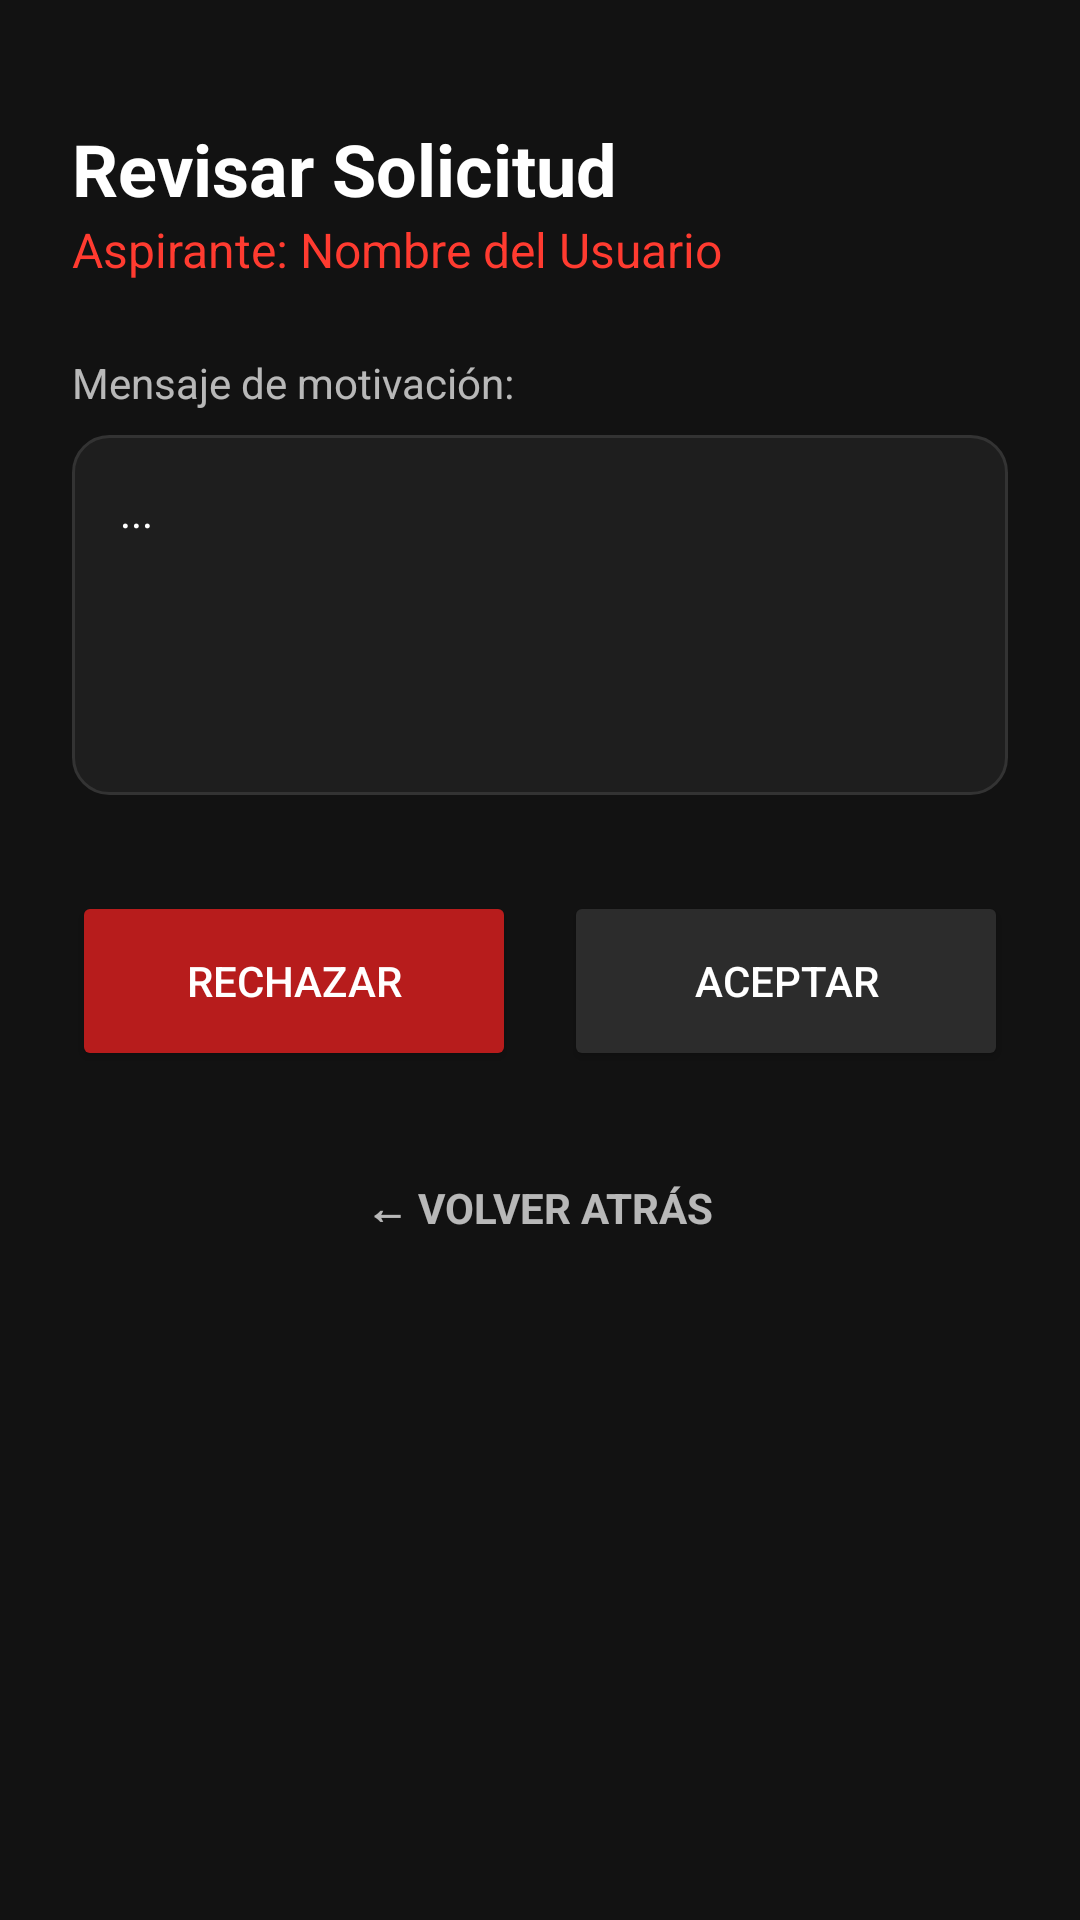

Android layout source for this screen:
<!-- AndroidManifest.xml: application theme Theme.GranZonaMarciana -->
<!-- res/layout/activity_application_review.xml -->
<?xml version="1.0" encoding="utf-8"?>
<ScrollView xmlns:android="http://schemas.android.com/apk/res/android"
    android:layout_width="match_parent"
    android:layout_height="match_parent"
    android:fillViewport="true"
    android:background="@color/background_dark">

    <LinearLayout
        android:layout_width="match_parent"
        android:layout_height="wrap_content"
        android:orientation="vertical"
        android:padding="24dp">

        <TextView
            android:layout_width="wrap_content"
            android:layout_height="wrap_content"
            android:text="Revisar Solicitud"
            android:textSize="24sp"
            android:textStyle="bold"
            android:textColor="@color/white"
            android:layout_marginTop="16dp"/>

        <TextView
            android:id="@+id/tvApplicantName"
            android:layout_width="wrap_content"
            android:layout_height="wrap_content"
            android:text="Aspirante: Nombre del Usuario"
            android:textSize="16sp"
            android:textColor="@color/button_login_bg"
            android:layout_marginBottom="24dp"/>

        <TextView
            android:layout_width="wrap_content"
            android:layout_height="wrap_content"
            android:text="Mensaje de motivación:"
            android:textColor="@color/text_secondary"
            android:layout_marginBottom="8dp" />

        <TextView
            android:id="@+id/tvMotivationDetail"
            android:layout_width="match_parent"
            android:layout_height="wrap_content"
            android:background="@drawable/edittext_background"
            android:padding="16dp"
            android:minHeight="120dp"
            android:text="..."
            android:textColor="@color/white" />

        <LinearLayout
            android:layout_width="match_parent"
            android:layout_height="wrap_content"
            android:orientation="horizontal"
            android:layout_marginTop="32dp"
            android:weightSum="2">

            <Button
                android:id="@+id/btnReject"
                android:layout_width="0dp"
                android:layout_height="60dp"
                android:layout_weight="1"
                android:layout_marginEnd="8dp"
                android:text="Rechazar"
                android:backgroundTint="#B71C1C"
                android:textColor="@color/white" />

            <Button
                android:id="@+id/btnAccept"
                android:layout_width="0dp"
                android:layout_height="60dp"
                android:layout_weight="1"
                android:layout_marginStart="8dp"
                android:text="Aceptar"
                android:backgroundTint="@color/button_register_bg"
                android:textColor="@color/white" />
        </LinearLayout>

        <TextView
            android:id="@+id/btnBackReview"
            android:layout_width="wrap_content"
            android:layout_height="wrap_content"
            android:layout_gravity="center_horizontal"
            android:layout_marginTop="24dp"
            android:padding="12dp"
            android:text="← VOLVER ATRÁS"
            android:textColor="@color/text_secondary"
            android:textStyle="bold"
            android:textSize="14sp" />

    </LinearLayout>
</ScrollView>
<!-- resources referenced by this layout -->
<resources>
  <color name="background_dark">#121212</color>
  <color name="button_login_bg">#FF3B30</color>
  <color name="button_register_bg">#2C2C2C</color>
  <color name="text_secondary">#B3FFFFFF</color>
  <color name="white">#FFFFFF</color>
  <!-- drawable edittext_background (drawable) -->
  <shape xmlns:android="http://schemas.android.com/apk/res/android">
      <solid android:color="#1E1E1E" /> <corners android:radius="12dp" />
      <stroke android:width="1dp" android:color="#333333" />
  </shape>
  <style name="Theme.GranZonaMarciana" parent="Base.Theme.GranZonaMarciana" />
  <style name="Base.Theme.GranZonaMarciana" parent="Theme.Material3.DayNight.NoActionBar">
          
          
      </style>
</resources>
